Run: headless pygame with SDL's dummy video driver; simulated clock (each Clock.tick advances the game by its frame time, no real sleeping); random seed 0; keys injected as events and as key.get_pressed() state; no mouse input.
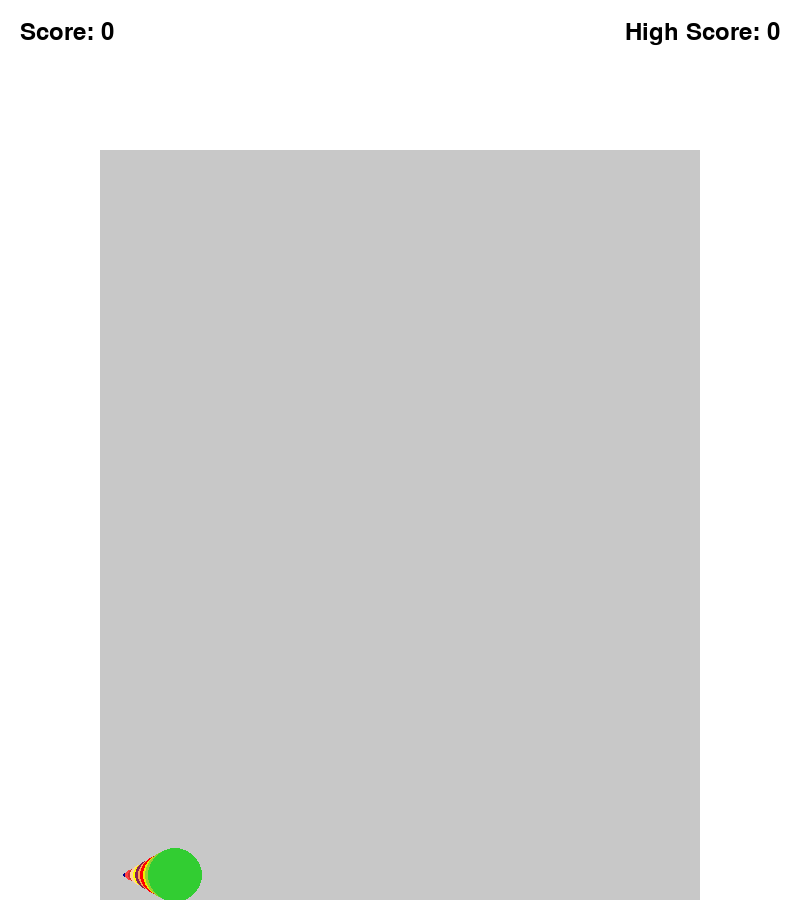
Frame 1 of 4 · flips 1–60 · no input
Frame 2 of 4 · flips 61–180 · tapped SPACE, RETURN · held RIGHT (→), D · screen unchanged from frame 1, image omitted
Frame 3 of 4 · flips 181–300 · held DOWN (↓), S · screen unchanged from frame 2, image omitted
Frame 4 of 4 · flips 301–420 · held LEFT (←), A, UP (↑), W · screen unchanged from frame 3, image omitted

The pygame program that drew these frames:

import pygame
import sys
from pygame.colordict import THECOLORS

# Initialize Pygame
pygame.init()

# Screen dimensions
SCREEN_WIDTH = 800
SCREEN_HEIGHT = 900
PLAY_AREA_WIDTH = 600
PLAY_AREA_HEIGHT = 750

# Colors
WHITE = (255, 255, 255)
BLACK = (0, 0, 0)
GRAY = (200, 200, 200)

# Ball colors and radii
BALL_COLORS = ['blue4', 'brown1', 'brown3', 'burlywood1', 'yellow1', 'violetred4', 'tan1', 'red1', 'yellow2', 'yellowgreen', 'limegreen']
BALLS = [{"color": THECOLORS[color], "radius": (i + 1) * 0.5} for i, color in enumerate(BALL_COLORS)]

# Set up the screen
screen = pygame.display.set_mode((SCREEN_WIDTH, SCREEN_HEIGHT))
pygame.display.set_caption("Ball Merging Game")

# Clock to control the frame rate
clock = pygame.time.Clock()

# Fonts
font = pygame.font.SysFont(None, 36)

# Main game loop placeholder
def main():
    running = True
    score = 0
    high_score = 0

    while running:
        for event in pygame.event.get():
            if event.type == pygame.QUIT:
                running = False

        # Clear the screen
        screen.fill(WHITE)

        # Draw the play area
        pygame.draw.rect(
            screen, GRAY, 
            ((SCREEN_WIDTH - PLAY_AREA_WIDTH) // 2, SCREEN_HEIGHT - PLAY_AREA_HEIGHT, PLAY_AREA_WIDTH, PLAY_AREA_HEIGHT)
        )

        # Draw the balls at the bottom
        ball_start_x = (SCREEN_WIDTH - (len(BALLS) * 50)) // 2
        ball_y = SCREEN_HEIGHT - 25
        for i, ball in enumerate(BALLS):
            pygame.draw.circle(screen, ball["color"], (ball_start_x + i * 5, ball_y), int(ball["radius"] * 5))

        # Draw the score and high score
        score_text = font.render(f"Score: {score}", True, BLACK)
        high_score_text = font.render(f"High Score: {high_score}", True, BLACK)
        screen.blit(score_text, (20, 20))
        screen.blit(high_score_text, (SCREEN_WIDTH - high_score_text.get_width() - 20, 20))

        # Update the display
        pygame.display.flip()

        # Limit the frame rate to 60 FPS
        clock.tick(60)

    pygame.quit()
    sys.exit()

if __name__ == "__main__":
    main()
